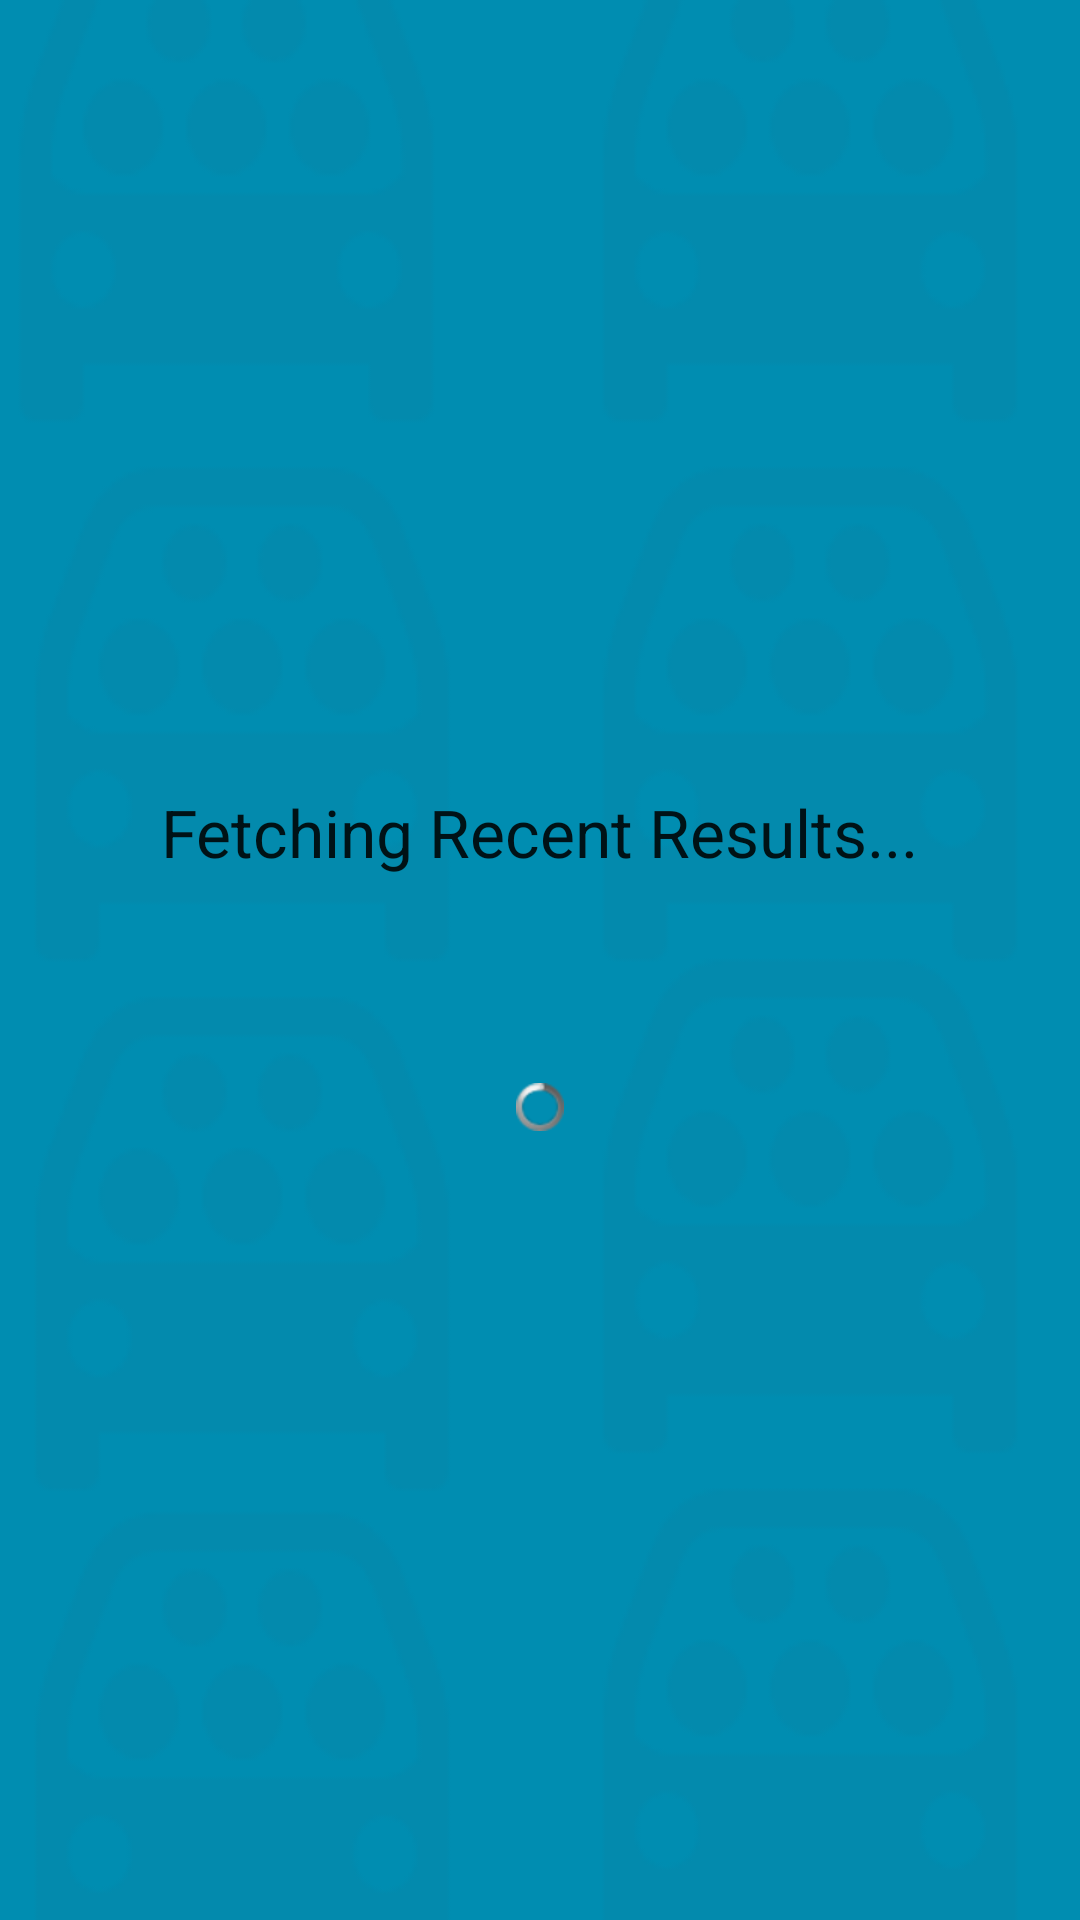

Write the Android layout XML for this screen, with the resource values it uses.
<!-- AndroidManifest.xml: application theme AppTheme -->
<!-- res/layout/fragment_recentride.xml -->
<RelativeLayout xmlns:android="http://schemas.android.com/apk/res/android"
    xmlns:tools="http://schemas.android.com/tools"
    android:layout_width="match_parent"
    android:layout_height="match_parent">

       <LinearLayout
        android:orientation="vertical"
        android:layout_width="match_parent"
        android:layout_height="match_parent"
        android:layout_alignParentEnd="true">

           <RelativeLayout
               style="@style/GenericProgressBackground"
               android:id="@+id/loadingPanel">
               <ProgressBar
                   style="@style/GenericProgressIndicator"
                   android:id="@+id/progressBar"
                   android:layout_centerVertical="true"
                   android:layout_centerHorizontal="true" />

               <TextView
                   android:layout_width="wrap_content"
                   android:layout_height="wrap_content"
                   android:textAppearance="?android:attr/textAppearanceLarge"
                   android:text="Fetching Recent Results..."
                   android:id="@+id/recentfTV"
                   android:layout_above="@+id/progressBar"
                   android:layout_centerHorizontal="true"
                   android:layout_marginBottom="69dp" />

           </RelativeLayout>

            <RelativeLayout
                android:layout_width="match_parent"
                android:layout_height="0dp"
                android:layout_weight="1"
                android:background="#79f3b4">
            <ListView
                android:layout_width="match_parent"
                android:layout_height="match_parent"
                android:id="@+id/riderecentlv"
                android:background="@drawable/tabbackground2"
                android:divider="#000000"
                android:nestedScrollingEnabled="true"
                android:smoothScrollbar="true"
                android:dividerHeight="2dp"
                android:layout_weight="1"
                android:visibility="gone"/>
            </RelativeLayout>

        </LinearLayout>

</RelativeLayout>
<!-- resources referenced by this layout -->
<resources>
  <!-- drawable tabbackground2: png bitmap (drawable, 7893 bytes) -->
  <style name="GenericProgressBackground" parent="android:Theme">
          <item name="android:layout_width">fill_parent</item>
          <item name="android:layout_height">fill_parent</item>
          <item name="android:background">@drawable/tabbackground2</item>
          <item name="android:gravity">center</item>
      </style>
  <style name="GenericProgressIndicator" parent="@android:style/Widget.ProgressBar.Small">
          <item name="android:layout_width">wrap_content</item>
          <item name="android:layout_height">wrap_content</item>
          <item name="android:indeterminate">true</item>
      </style>
  <style name="AppTheme" parent="Theme.AppCompat.Light.DarkActionBar">
          
          <item name="colorPrimary">@color/colorPrimary</item>
          <item name="colorPrimaryDark">@color/colorPrimaryDark</item>
          <item name="colorAccent">@color/colorAccent</item>
      </style>
  <color name="colorPrimary">#3F51B5</color>
  <color name="colorPrimaryDark">#303F9F</color>
  <color name="colorAccent">#FF4081</color>
</resources>
